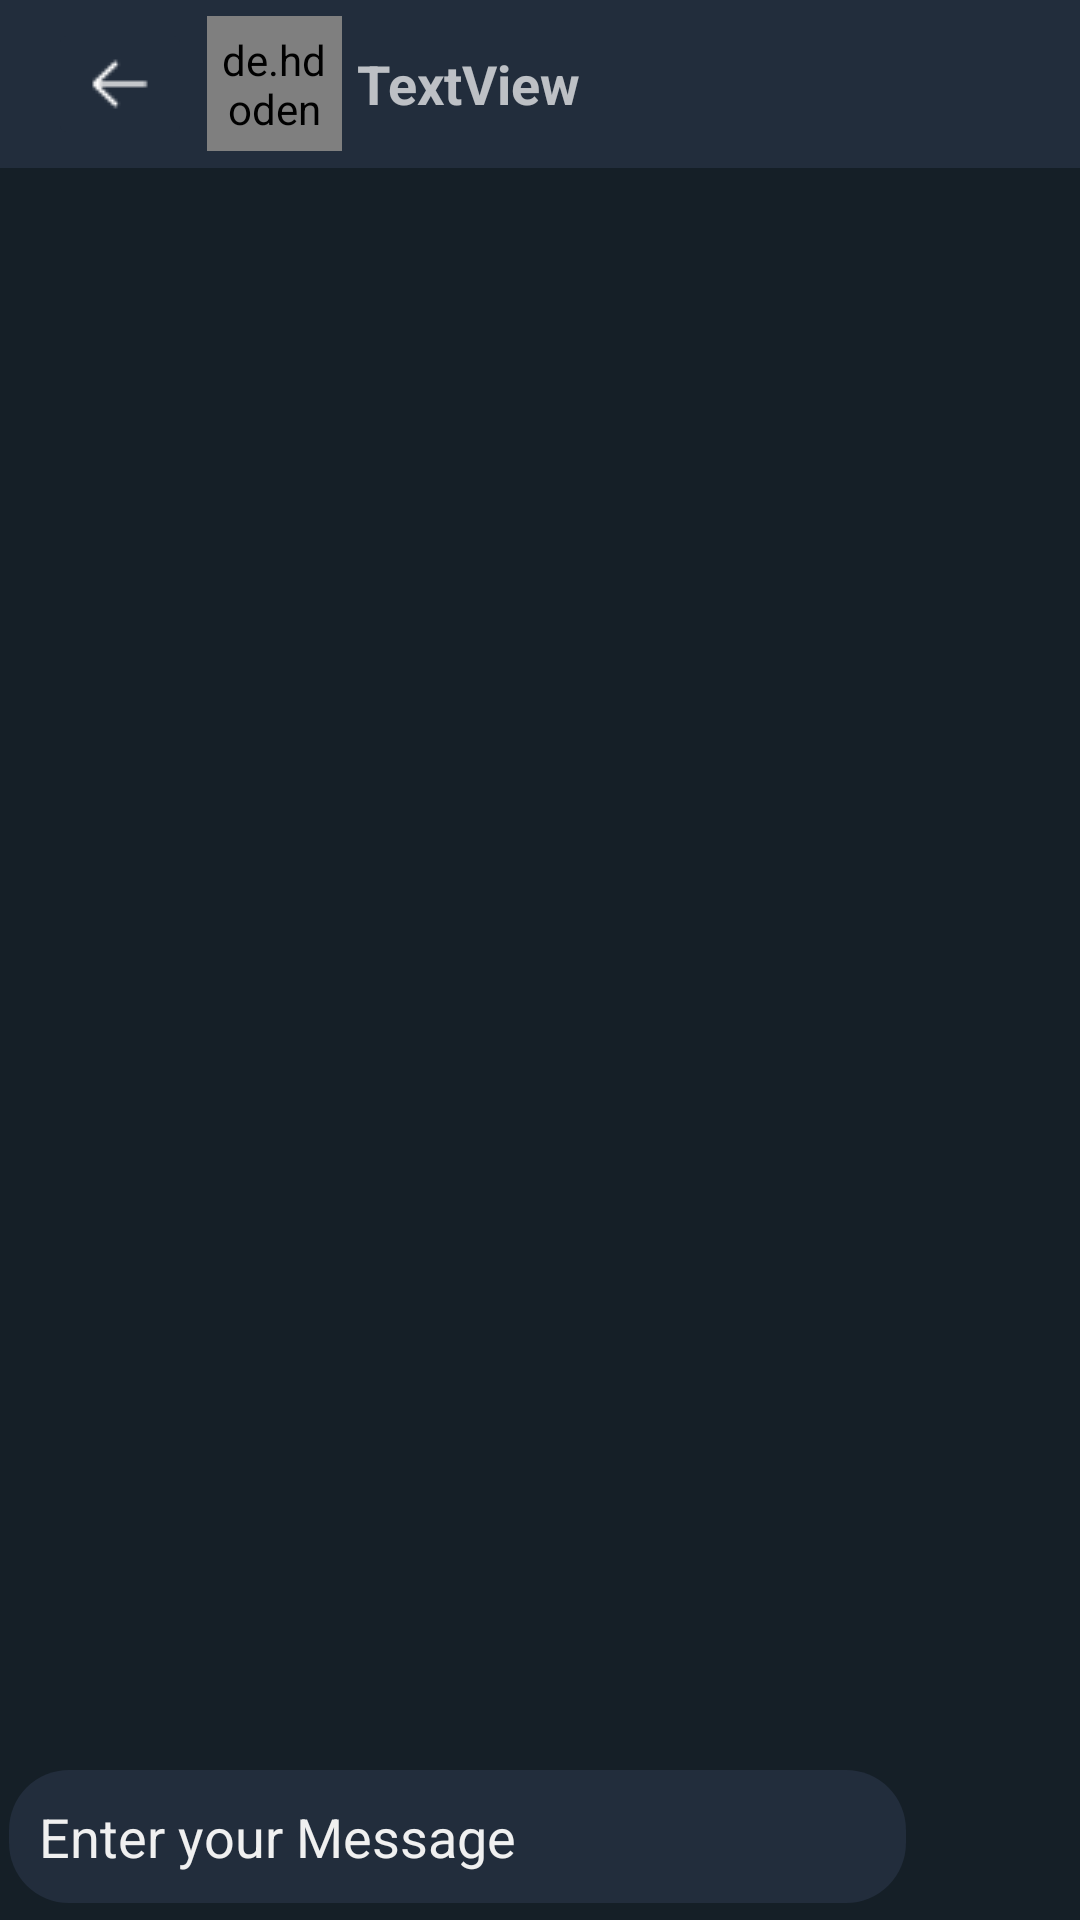

This screen was rendered from an Android layout file. Write that file and the resources it references.
<!-- AndroidManifest.xml: application theme Theme.IoChat -->
<!-- res/layout/activity_chat_detail.xml -->
<?xml version="1.0" encoding="utf-8"?>
<RelativeLayout xmlns:android="http://schemas.android.com/apk/res/android"
    xmlns:app="http://schemas.android.com/apk/res-auto"
    xmlns:tools="http://schemas.android.com/tools"
    android:layout_width="match_parent"
    android:layout_height="match_parent"
    tools:context=".Apps.ChatDetailActivity"
    android:background="@color/darkbackground">

    <androidx.recyclerview.widget.RecyclerView
        android:id="@+id/chatRecyclarView"
        android:layout_width="match_parent"
        android:layout_height="match_parent"
        android:layout_below="@id/toolbar"
        android:layout_above="@+id/linear"/>

    <LinearLayout
        android:id="@+id/linear"
        android:layout_width="match_parent"
        android:layout_height="wrap_content"
        android:orientation="horizontal"
        android:layout_alignParentBottom="true">

        <EditText
            android:id="@+id/etMessage"
            android:layout_width="wrap_content"
            android:layout_height="wrap_content"
            android:layout_marginLeft="3dp"
            android:layout_weight="1"
            android:background="@drawable/bg_et_message"
            android:ems="10"
            android:hint="Enter your Message"
            android:inputType="textMultiLine"
            android:padding="10dp"
            android:textColorHint="#f0f0f0" />

        <ImageView
            android:id="@+id/send"
            android:layout_width="50dp"
            android:layout_height="50dp"
            android:layout_gravity="center"
            android:layout_marginStart="4dp"
            android:layout_marginLeft="4dp"
            android:layout_marginEnd="4dp"
            android:layout_marginRight="4dp"
            android:background="@drawable/round_shape"
            android:src="@drawable/rightarrow"
            app:tint="@color/colorPrimary" />
    </LinearLayout>

    <androidx.appcompat.widget.Toolbar
        android:id="@+id/toolbar"
        android:layout_width="match_parent"
        android:layout_height="wrap_content"
        android:background="?attr/colorPrimary"
        android:minHeight="?attr/actionBarSize"
        android:theme="?attr/actionBarTheme">

        <androidx.constraintlayout.widget.ConstraintLayout
            android:layout_width="match_parent"
            android:layout_height="match_parent">

            <ImageButton
                android:id="@+id/backArrow"
                android:layout_width="wrap_content"
                android:layout_height="wrap_content"
                android:backgroundTint="@color/btn_color"
                app:layout_constraintBottom_toBottomOf="parent"
                app:layout_constraintStart_toStartOf="parent"
                app:layout_constraintTop_toTopOf="parent"
                android:src="@drawable/arrow" />

            <de.hdodenhof.circleimageview.CircleImageView
                android:id="@+id/profile_image"
                android:layout_width="45dp"
                android:layout_height="45dp"
                android:layout_marginStart="5dp"
                android:layout_marginLeft="5dp"
                android:padding="5dp"
                android:src="@drawable/avatar"
                app:civ_border_color="#FF000000"
                app:civ_border_width="2dp"
                app:layout_constraintBottom_toBottomOf="parent"
                app:layout_constraintStart_toEndOf="@+id/backArrow"
                app:layout_constraintTop_toTopOf="parent" />

            <TextView
                android:id="@+id/userName"
                android:layout_width="wrap_content"
                android:layout_height="wrap_content"
                android:layout_marginStart="5dp"
                android:layout_marginLeft="5dp"
                android:text="TextView"
                android:textSize="18sp"
                android:textStyle="bold"
                app:layout_constraintBottom_toBottomOf="parent"
                app:layout_constraintStart_toEndOf="@+id/profile_image"
                app:layout_constraintTop_toTopOf="parent" />




        </androidx.constraintlayout.widget.ConstraintLayout>


    </androidx.appcompat.widget.Toolbar>


</RelativeLayout>
<!-- resources referenced by this layout -->
<resources>
  <color name="btn_color">#222D3C</color>
  <color name="colorPrimary">#0b6156</color>
  <color name="darkbackground">#151F27</color>
  <!-- drawable arrow: png bitmap (drawable, 485 bytes) -->
  <!-- drawable bg_et_message (drawable) -->
  <?xml version="1.0" encoding="utf-8"?>
  <shape xmlns:android="http://schemas.android.com/apk/res/android">
  
      <solid
          android:color="@color/darktheme"/>
  
      <corners
          android:radius="20dp"/>
  </shape>
  <style name="Theme.IoChat" parent="Theme.MaterialComponents.DayNight.DarkActionBar">
          
          <item name="colorPrimary">@color/darktheme</item>
          <item name="colorPrimaryVariant">@color/white</item>
          <item name="colorOnPrimary">@color/white</item>
          
          <item name="colorSecondary">@color/teal_200</item>
          <item name="colorSecondaryVariant">@color/teal_700</item>
          <item name="colorOnSecondary">@color/white</item>
          
          <item name="android:statusBarColor" tools:targetApi="l">?attr/colorPrimaryVariant</item>
          
      </style>
  <color name="darktheme">#222D3C</color>
  <color name="white">#FFFFFFFF</color>
  <color name="teal_200">#FF03DAC5</color>
  <color name="teal_700">#FF018786</color>
</resources>
